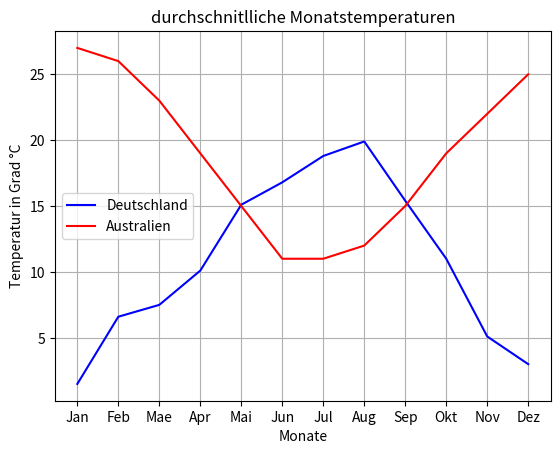

Reproduce this figure in Python.
import matplotlib.pyplot as plt

# Beispiel-Daten
monate = ["Jan", "Feb", "Mae", "Apr", "Mai", "Jun", "Jul", "Aug", "Sep", "Okt", "Nov", "Dez"]
temperatur_deutschland = [1.5, 6.6, 7.5, 10.1, 15.1, 16.8, 18.8, 19.9, 15.4, 11.0, 5.1, 3.0]
temperatur_australien = [27, 26, 23, 19, 15, 11, 11, 12, 15, 19, 22, 25]


# Diagramm erstellen
plt.plot(monate, temperatur_deutschland, label="Deutschland", color="blue", marker="")
plt.plot(monate, temperatur_australien, label="Australien", color="red", marker="")


plt.xlabel("Monate")
plt.ylabel("Temperatur in Grad °C")
plt.title("durchschnitlliche Monatstemperaturen")
plt.legend()
plt.grid(True)

# Diagramm anzeigen
plt.show()

